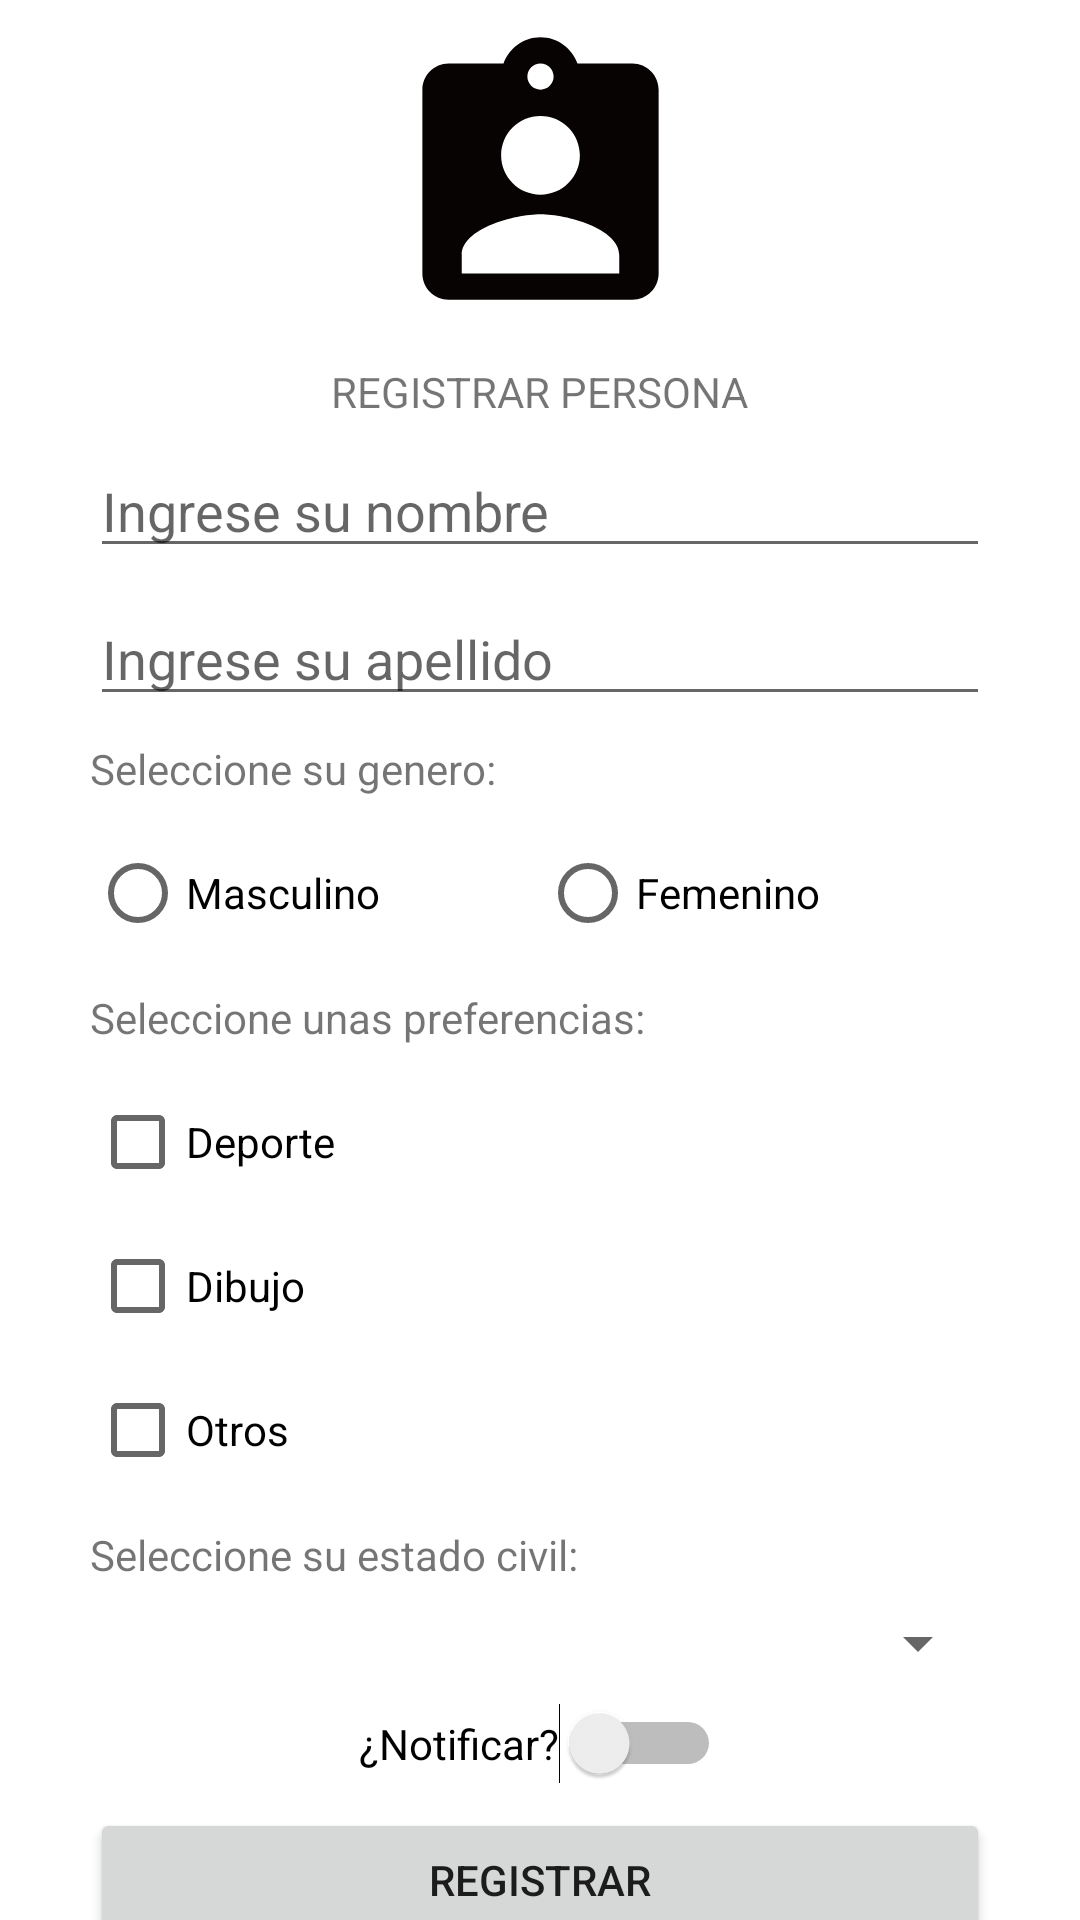

Produce the Android XML layout that renders to this screen, including the resource entries it uses.
<!-- AndroidManifest.xml: application theme Theme.AppClassSemana4_v1 -->
<!-- res/layout/activity_main.xml -->
<?xml version="1.0" encoding="utf-8"?>
<androidx.core.widget.NestedScrollView
    xmlns:android="http://schemas.android.com/apk/res/android"
    xmlns:app="http://schemas.android.com/apk/res-auto"
    xmlns:tools="http://schemas.android.com/tools"
    tools:context=".MainActivity"
    android:layout_width="match_parent"
    android:layout_height="match_parent">

    <androidx.constraintlayout.widget.ConstraintLayout

        android:layout_width="match_parent"
        android:layout_height="match_parent">


        <ImageView
            android:id="@+id/imageView"
            android:layout_width="124dp"
            android:layout_height="105dp"
            android:layout_marginTop="8dp"
            app:layout_constraintEnd_toStartOf="@+id/guideline3"
            app:layout_constraintStart_toStartOf="@+id/guideline2"
            app:layout_constraintTop_toTopOf="parent"
            app:srcCompat="@drawable/ic_baseline_assignment_ind_24" />

        <androidx.constraintlayout.widget.Barrier
            android:layout_width="wrap_content"
            android:layout_height="wrap_content"
            app:barrierDirection="left"
            tools:layout_editor_absoluteX="375dp"
            tools:layout_editor_absoluteY="200dp" />

        <androidx.constraintlayout.widget.Guideline
            android:id="@+id/guideline2"
            android:layout_width="wrap_content"
            android:layout_height="wrap_content"
            android:orientation="vertical"
            app:layout_constraintGuide_begin="30dp" />

        <androidx.constraintlayout.widget.Guideline
            android:id="@+id/guideline3"
            android:layout_width="wrap_content"
            android:layout_height="wrap_content"
            android:orientation="vertical"
            app:layout_constraintGuide_end="30dp" />

        <TextView
            android:id="@+id/textView"
            android:layout_width="wrap_content"
            android:layout_height="wrap_content"
            android:layout_marginTop="8dp"
            android:text="@string/vaTitle"
            app:layout_constraintEnd_toStartOf="@+id/guideline3"
            app:layout_constraintStart_toStartOf="@+id/guideline2"
            app:layout_constraintTop_toBottomOf="@+id/imageView" />

        <EditText
            android:id="@+id/etNombre"
            android:layout_width="0dp"
            android:layout_height="wrap_content"
            android:layout_marginTop="8dp"
            android:ems="10"
            android:hint="@string/valNombre"
            android:inputType="textPersonName"
            app:layout_constraintEnd_toStartOf="@+id/guideline3"
            app:layout_constraintStart_toStartOf="@+id/guideline2"
            app:layout_constraintTop_toBottomOf="@+id/textView"
            tools:ignore="TouchTargetSizeCheck" />

        <EditText
            android:id="@+id/etApellido"
            android:layout_width="0dp"
            android:layout_height="wrap_content"
            android:layout_marginTop="8dp"
            android:ems="10"
            android:hint="@string/valApellido"
            android:inputType="textPersonName"
            app:layout_constraintEnd_toStartOf="@+id/guideline3"
            app:layout_constraintStart_toStartOf="@+id/guideline2"
            app:layout_constraintTop_toBottomOf="@+id/etNombre"
            tools:ignore="TouchTargetSizeCheck" />

        <TextView
            android:id="@+id/textView2"
            android:layout_width="wrap_content"
            android:layout_height="wrap_content"
            android:layout_marginTop="8dp"
            android:text="@string/valGenero"
            app:layout_constraintStart_toStartOf="@+id/guideline2"
            app:layout_constraintTop_toBottomOf="@+id/etApellido" />

        <RadioGroup
            android:id="@+id/radioGroup"
            android:layout_width="0dp"
            android:layout_height="wrap_content"
            android:layout_marginTop="8dp"
            android:orientation="horizontal"
            app:layout_constraintEnd_toStartOf="@+id/guideline3"
            app:layout_constraintHorizontal_bias="0.0"
            app:layout_constraintStart_toStartOf="@+id/guideline2"
            app:layout_constraintTop_toBottomOf="@+id/textView2">

            <RadioButton
                android:id="@+id/rbtMasculino"
                android:layout_width="match_parent"
                android:layout_height="wrap_content"
                android:layout_weight="1"
                android:text="@string/valMasculino" />

            <RadioButton
                android:id="@+id/rbtFemenino"
                android:layout_width="match_parent"
                android:layout_height="wrap_content"
                android:layout_weight="1"
                android:text="@string/valFemenino" />
        </RadioGroup>

        <TextView
            android:id="@+id/textView3"
            android:layout_width="wrap_content"
            android:layout_height="wrap_content"
            android:layout_marginTop="8dp"
            android:text="@string/valPreferencias"
            app:layout_constraintStart_toStartOf="@+id/guideline2"
            app:layout_constraintTop_toBottomOf="@+id/radioGroup" />

        <LinearLayout
            android:id="@+id/linearLayout"
            android:layout_width="0dp"
            android:layout_height="wrap_content"
            android:layout_marginTop="8dp"
            android:orientation="vertical"
            app:layout_constraintEnd_toStartOf="@+id/guideline3"
            app:layout_constraintStart_toStartOf="@+id/guideline2"
            app:layout_constraintTop_toBottomOf="@+id/textView3">

            <CheckBox
                android:id="@+id/cbDeportes"
                android:layout_width="match_parent"
                android:layout_height="wrap_content"
                android:text="@string/valDeporte" />

            <CheckBox
                android:id="@+id/cbDibujo"
                android:layout_width="match_parent"
                android:layout_height="wrap_content"
                android:text="@string/valDibujo" />

            <CheckBox
                android:id="@+id/cbOtros"
                android:layout_width="match_parent"
                android:layout_height="wrap_content"
                android:text="@string/valOtro" />
        </LinearLayout>

        <TextView
            android:id="@+id/textView4"
            android:layout_width="wrap_content"
            android:layout_height="wrap_content"
            android:layout_marginTop="8dp"
            android:text="@string/valEstadoCivil"
            app:layout_constraintStart_toStartOf="@+id/guideline2"
            app:layout_constraintTop_toBottomOf="@+id/linearLayout" />

        <Spinner
            android:id="@+id/spestadocivil"
            android:layout_width="0dp"
            android:layout_height="wrap_content"
            android:layout_marginTop="8dp"
            app:layout_constraintEnd_toStartOf="@+id/guideline3"
            app:layout_constraintStart_toStartOf="@+id/guideline2"
            app:layout_constraintTop_toBottomOf="@+id/textView4"
            tools:ignore="SpeakableTextPresentCheck,SpeakableTextPresentCheck,TouchTargetSizeCheck" />

        <Switch
            android:id="@+id/swNotificacion"
            android:layout_width="wrap_content"
            android:layout_height="wrap_content"
            android:layout_marginTop="8dp"
            android:text="@string/valNotificar"
            app:layout_constraintEnd_toStartOf="@+id/guideline3"
            app:layout_constraintStart_toStartOf="@+id/guideline2"
            app:layout_constraintTop_toBottomOf="@+id/spestadocivil"
            tools:ignore="TouchTargetSizeCheck" />

        <Button
            android:id="@+id/btnRegistrar"
            android:layout_width="0dp"
            android:layout_height="wrap_content"
            android:layout_marginTop="8dp"
            android:text="@string/btnRegistrar"
            app:layout_constraintEnd_toStartOf="@+id/guideline3"
            app:layout_constraintStart_toStartOf="@+id/guideline2"
            app:layout_constraintTop_toBottomOf="@+id/swNotificacion" />

        <Button
            android:id="@+id/btnListar"
            android:layout_width="0dp"
            android:layout_height="wrap_content"
            android:layout_marginTop="4dp"
            android:text="@string/btnListar"
            app:layout_constraintEnd_toStartOf="@+id/guideline3"
            app:layout_constraintStart_toStartOf="@+id/guideline2"
            app:layout_constraintTop_toBottomOf="@+id/btnRegistrar" />

    </androidx.constraintlayout.widget.ConstraintLayout>

</androidx.core.widget.NestedScrollView>
<!-- resources referenced by this layout -->
<resources>
  <!-- drawable ic_baseline_assignment_ind_24 (drawable) -->
  <vector android:height="24dp" android:tint="#070303"
      android:viewportHeight="24" android:viewportWidth="24"
      android:width="24dp" xmlns:android="http://schemas.android.com/apk/res/android">
      <path android:fillColor="@android:color/white" android:pathData="M19,3h-4.18C14.4,1.84 13.3,1 12,1c-1.3,0 -2.4,0.84 -2.82,2L5,3c-1.1,0 -2,0.9 -2,2v14c0,1.1 0.9,2 2,2h14c1.1,0 2,-0.9 2,-2L21,5c0,-1.1 -0.9,-2 -2,-2zM12,3c0.55,0 1,0.45 1,1s-0.45,1 -1,1 -1,-0.45 -1,-1 0.45,-1 1,-1zM12,7c1.66,0 3,1.34 3,3s-1.34,3 -3,3 -3,-1.34 -3,-3 1.34,-3 3,-3zM18,19L6,19v-1.4c0,-2 4,-3.1 6,-3.1s6,1.1 6,3.1L18,19z"/>
  </vector>
  <string name="btnListar">Listar</string>
  <string name="btnRegistrar">Registrar</string>
  <string name="vaTitle">REGISTRAR PERSONA</string>
  <string name="valApellido">Ingrese su apellido</string>
  <string name="valDeporte">Deporte</string>
  <string name="valDibujo">Dibujo</string>
  <string name="valEstadoCivil">Seleccione su estado civil:</string>
  <string name="valFemenino">Femenino</string>
  <string name="valGenero">Seleccione su genero:</string>
  <string name="valMasculino">Masculino</string>
  <string name="valNombre">Ingrese su nombre</string>
  <string name="valNotificar">¿Notificar?</string>
  <string name="valOtro">Otros</string>
  <string name="valPreferencias">Seleccione unas preferencias:</string>
  <style name="Theme.AppClassSemana4_v1" parent="Theme.MaterialComponents.DayNight.DarkActionBar">
          
          <item name="colorPrimary">@color/purple_500</item>
          <item name="colorPrimaryVariant">@color/purple_700</item>
          <item name="colorOnPrimary">@color/white</item>
          
          <item name="colorSecondary">@color/teal_200</item>
          <item name="colorSecondaryVariant">@color/teal_700</item>
          <item name="colorOnSecondary">@color/black</item>
          
          <item name="android:statusBarColor" tools:targetApi="l">?attr/colorPrimaryVariant</item>
          
      </style>
  <color name="purple_500">#FF6200EE</color>
  <color name="purple_700">#FF3700B3</color>
  <color name="white">#FFFFFFFF</color>
  <color name="teal_200">#FF03DAC5</color>
  <color name="teal_700">#FF018786</color>
  <color name="black">#FF000000</color>
</resources>
